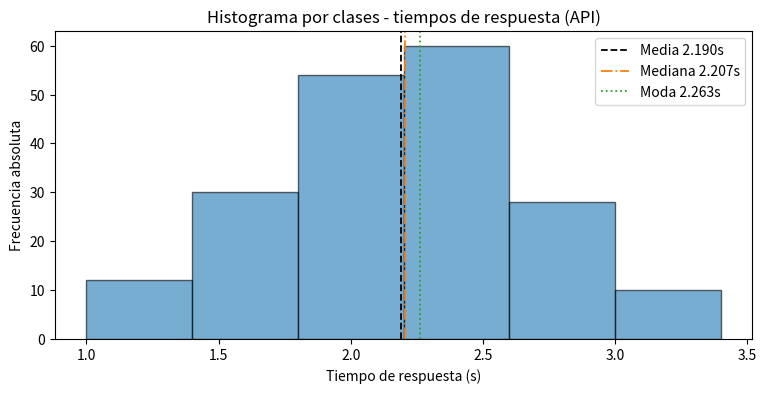
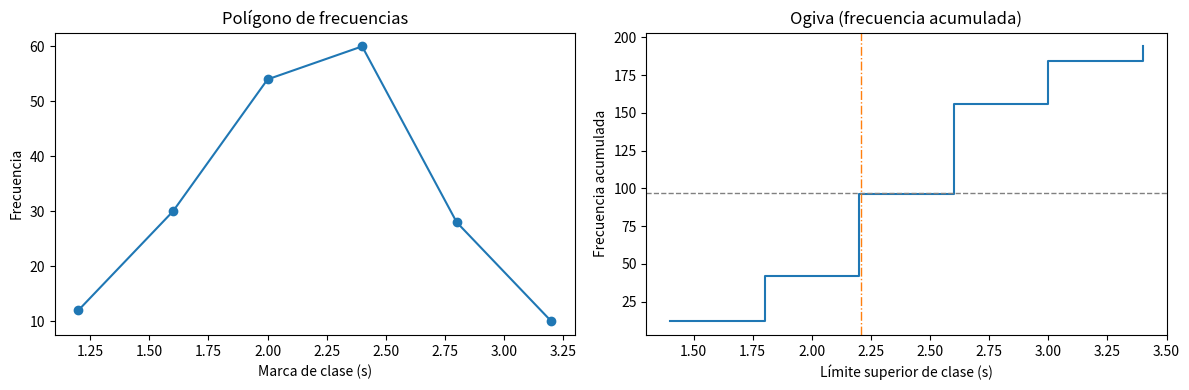

The matplotlib source for these figures, in order:
import numpy as np                 # operaciones numéricas eficientes (arrays, sqrt, cumsum, linspace)
import matplotlib.pyplot as plt    # generación de gráficos

# --- Entrada: datos agrupados por clases ---
intervalos = [(1.0,1.4),(1.4,1.8),(1.8,2.2),(2.2,2.6),(2.6,3.0),(3.0,3.4)]
marcas = np.array([1.2,1.6,2.0,2.4,2.8,3.2])  # marca de clase (punto medio de cada intervalo)
f = np.array([12,30,54,60,28,10])             # frecuencias absolutas por clase
N = f.sum()                                   # tamaño total de la muestra (suma de frecuencias)
h = intervalos[0][1] - intervalos[0][0]       # ancho de clase (se asume constante)

# --- Estadísticos agrupados (media, varianza, desviación) ---
mean_agr = (marcas * f).sum() / N             # media por marcas: sum(x_i * f_i) / N
var_num = (f * (marcas - mean_agr)**2).sum()  # numerador varianza agrupada
var_muestral = var_num / (N - 1)              # varianza muestral (n-1): estimador insesgado
std_muestral = np.sqrt(var_muestral)          # desviación estándar muestral

# --- Mediana por interpolación en clase ---
pos_med = N / 2                               # posición de la mediana en frecuencia acumulada
cumf = np.cumsum(f)                           # frecuencia acumulada por clases
med_class_idx = np.searchsorted(cumf, pos_med) # índice de la clase mediana (primera cumf >= N/2)
L_med = intervalos[med_class_idx][0]          # límite inferior de la clase mediana
F_b = cumf[med_class_idx-1] if med_class_idx > 0 else 0  # frecuencia acumulada previa (F_{b})
f_m = f[med_class_idx]                        # frecuencia de la clase mediana
median_interp = L_med + ((pos_med - F_b) / f_m) * h  # interpolación lineal dentro de la clase

# --- Moda por interpolación (fórmula triangular) ---
modal_idx = np.argmax(f)                      # índice de la clase modal (máxima frecuencia)
L_mod = intervalos[modal_idx][0]              # límite inferior de la clase modal
f_prev = f[modal_idx-1] if modal_idx-1 >= 0 else 0   # frecuencia de la clase anterior (f_{i-1})
f_next = f[modal_idx+1] if modal_idx+1 < len(f) else 0 # frecuencia de la clase siguiente (f_{i+1})
mode_interp = L_mod + ((f[modal_idx] - f_prev) / (2*f[modal_idx] - f_prev - f_next)) * h

# --- Coeficiente de variación y sesgo (Pearson) ---
cv = std_muestral / mean_agr                  # coeficiente de variación (relativo)
skew_pearson = 3 * (mean_agr - median_interp) / std_muestral  # fórmula de Pearson (asimetría aproximada)

# --- Resumen impreso ---
print(f"N = {N}")
print(f"Media agrupada = {mean_agr:.6f} s")
print(f"Varianza muestral = {var_muestral:.6f} s^2")
print(f"Desviación estándar = {std_muestral:.6f} s")
print(f"Mediana interpolada = {median_interp:.6f} s")
print(f"Moda interpolada = {mode_interp:.6f} s")
print(f"CV = {cv:.4f} ({cv*100:.1f}%)")
print(f"Skewness (Pearson) = {skew_pearson:.3f}")

# --- Gráficos ---
# 1) Histograma por clases (barras por frecuencia) + marcas y líneas centrales
fig, ax = plt.subplots(figsize=(9,4))
left_edges = [iv[0] for iv in intervalos]    # límites inferiores para ubicar barras
right_edges = [iv[1] for iv in intervalos]   # límites superiores (no usados directamente en bar)
widths = [r-l for l,r in intervalos]         # anchos de cada clase

# barras (frecuencia absoluta)
ax.bar(left_edges, f, width=widths, align='edge', alpha=0.6, edgecolor='black')
ax.set_xlabel('Tiempo de respuesta (s)')
ax.set_ylabel('Frecuencia absoluta')
ax.set_title('Histograma por clases - tiempos de respuesta (API)')

# anotar media, mediana, moda
ax.axvline(mean_agr, color='k', linestyle='--', linewidth=1.3, label=f"Media {mean_agr:.3f}s")
ax.axvline(median_interp, color='C1', linestyle='-.', linewidth=1.3, label=f"Mediana {median_interp:.3f}s")
ax.axvline(mode_interp, color='C2', linestyle=':', linewidth=1.3, label=f"Moda {mode_interp:.3f}s")
ax.legend()

# 2) Polígono de frecuencias y ogiva en figura aparte
fig2, (ax1, ax2) = plt.subplots(1,2, figsize=(12,4))

# Polígono: puntos en marcas conectados
ax1.plot(marcas, f, marker='o', linestyle='-', linewidth=1.5)
ax1.set_xlabel('Marca de clase (s)')
ax1.set_ylabel('Frecuencia')
ax1.set_title('Polígono de frecuencias')

# Ogiva (frecuencia acumulada) — step en límites superiores
cum_rel = np.cumsum(f)
ax2.step([iv[1] for iv in intervalos], cum_rel, where='post', linewidth=1.5)
ax2.set_xlabel('Límite superior de clase (s)')
ax2.set_ylabel('Frecuencia acumulada')
ax2.set_title('Ogiva (frecuencia acumulada)')
ax2.axhline(N/2, color='gray', linestyle='--', linewidth=1)  # referencia horizontal N/2
ax2.axvline(median_interp, color='C1', linestyle='-.', linewidth=1)  # marca la mediana interpolada

plt.tight_layout()
plt.show()
